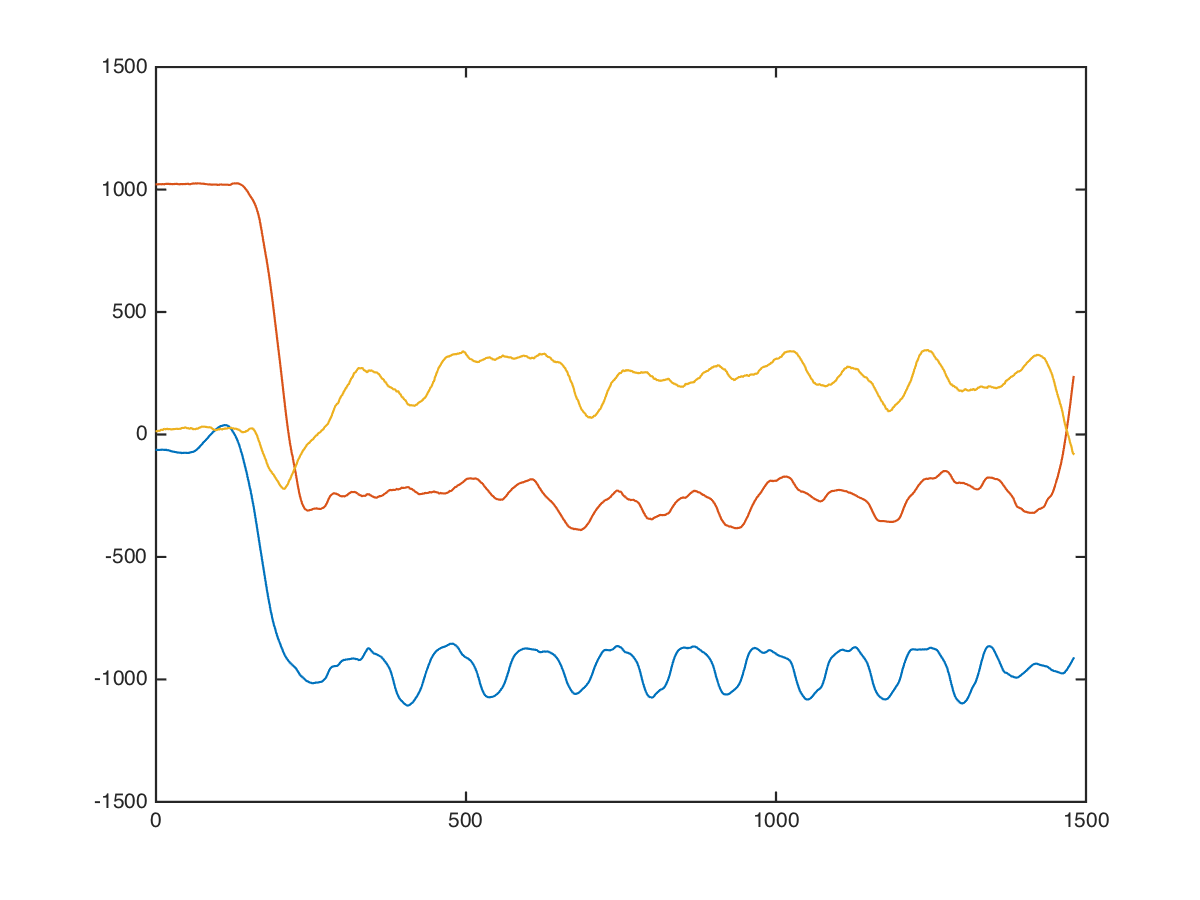

Values plotted in this chart, from the file beside it:
chest, dumbbell-chest-press, 20, 22.5, 10, -80, 984, -32
chest, dumbbell-chest-press, 20, 22.5, 10, -49, 1015, -1
chest, dumbbell-chest-press, 20, 22.5, 10, -63, 1024, -8
chest, dumbbell-chest-press, 20, 22.5, 10, -64, 1009, 7
chest, dumbbell-chest-press, 20, 22.5, 10, -71, 1015, 1
chest, dumbbell-chest-press, 20, 22.5, 10, -72, 1002, -14
chest, dumbbell-chest-press, 20, 22.5, 10, -79, 1021, -23
chest, dumbbell-chest-press, 20, 22.5, 10, -73, 1031, -31
chest, dumbbell-chest-press, 20, 22.5, 10, -72, 1025, 21
chest, dumbbell-chest-press, 20, 22.5, 10, -79, 1017, 39
chest, dumbbell-chest-press, 20, 22.5, 10, -61, 1022, -24
chest, dumbbell-chest-press, 20, 22.5, 10, -56, 1030, -34
chest, dumbbell-chest-press, 20, 22.5, 10, -74, 1026, -38
chest, dumbbell-chest-press, 20, 22.5, 10, -74, 1012, 36
chest, dumbbell-chest-press, 20, 22.5, 10, -72, 1014, 30
chest, dumbbell-chest-press, 20, 22.5, 10, -61, 1027, -12
chest, dumbbell-chest-press, 20, 22.5, 10, -61, 1021, -29
chest, dumbbell-chest-press, 20, 22.5, 10, -59, 1016, 31
chest, dumbbell-chest-press, 20, 22.5, 10, -56, 1021, 18
chest, dumbbell-chest-press, 20, 22.5, 10, -56, 1024, 17
chest, dumbbell-chest-press, 20, 22.5, 10, -56, 1029, 13
chest, dumbbell-chest-press, 20, 22.5, 10, -51, 1023, 37
chest, dumbbell-chest-press, 20, 22.5, 10, -52, 1016, 37
chest, dumbbell-chest-press, 20, 22.5, 10, -52, 1020, 29
chest, dumbbell-chest-press, 20, 22.5, 10, -52, 1032, 23
chest, dumbbell-chest-press, 20, 22.5, 10, -52, 1032, 20
chest, dumbbell-chest-press, 20, 22.5, 10, -63, 1020, 9
chest, dumbbell-chest-press, 20, 22.5, 10, -65, 1020, -1
chest, dumbbell-chest-press, 20, 22.5, 10, -48, 1031, 37
chest, dumbbell-chest-press, 20, 22.5, 10, -61, 1027, 44
chest, dumbbell-chest-press, 20, 22.5, 10, -67, 1014, 26
chest, dumbbell-chest-press, 20, 22.5, 10, -51, 1021, 37
chest, dumbbell-chest-press, 20, 22.5, 10, -53, 1016, 29
chest, dumbbell-chest-press, 20, 22.5, 10, -53, 1016, 24
chest, dumbbell-chest-press, 20, 22.5, 10, -61, 1021, 29
chest, dumbbell-chest-press, 20, 22.5, 10, -61, 1030, 40
chest, dumbbell-chest-press, 20, 22.5, 10, -67, 1026, 26
chest, dumbbell-chest-press, 20, 22.5, 10, -56, 1028, 5
chest, dumbbell-chest-press, 20, 22.5, 10, -60, 1014, 34
chest, dumbbell-chest-press, 20, 22.5, 10, -68, 1010, 18
chest, dumbbell-chest-press, 20, 22.5, 10, -59, 1018, 26
chest, dumbbell-chest-press, 20, 22.5, 10, -72, 1024, 28
chest, dumbbell-chest-press, 20, 22.5, 10, -73, 1023, 9
chest, dumbbell-chest-press, 20, 22.5, 10, -79, 1018, 20
chest, dumbbell-chest-press, 20, 22.5, 10, -71, 1032, 32
chest, dumbbell-chest-press, 20, 22.5, 10, -65, 1030, -23
chest, dumbbell-chest-press, 20, 22.5, 10, -71, 1017, -12
chest, dumbbell-chest-press, 20, 22.5, 10, -64, 1031, 25
chest, dumbbell-chest-press, 20, 22.5, 10, -64, 1016, 39
chest, dumbbell-chest-press, 20, 22.5, 10, -72, 1024, 23
chest, dumbbell-chest-press, 20, 22.5, 10, -56, 1024, 0
chest, dumbbell-chest-press, 20, 22.5, 10, -64, 1016, 8
chest, dumbbell-chest-press, 20, 22.5, 10, -56, 1024, 31
chest, dumbbell-chest-press, 20, 22.5, 10, -64, 1016, 40
chest, dumbbell-chest-press, 20, 22.5, 10, -71, 1016, -12
chest, dumbbell-chest-press, 20, 22.5, 10, -57, 1016, 6
chest, dumbbell-chest-press, 20, 22.5, 10, -63, 1016, 22
chest, dumbbell-chest-press, 20, 22.5, 10, -64, 1023, 87
chest, dumbbell-chest-press, 20, 22.5, 10, -64, 1017, 69
chest, dumbbell-chest-press, 20, 22.5, 10, -77, 1016, 4
chest, dumbbell-chest-press, 20, 22.5, 10, -67, 1055, -41
... 1,469 more rows
